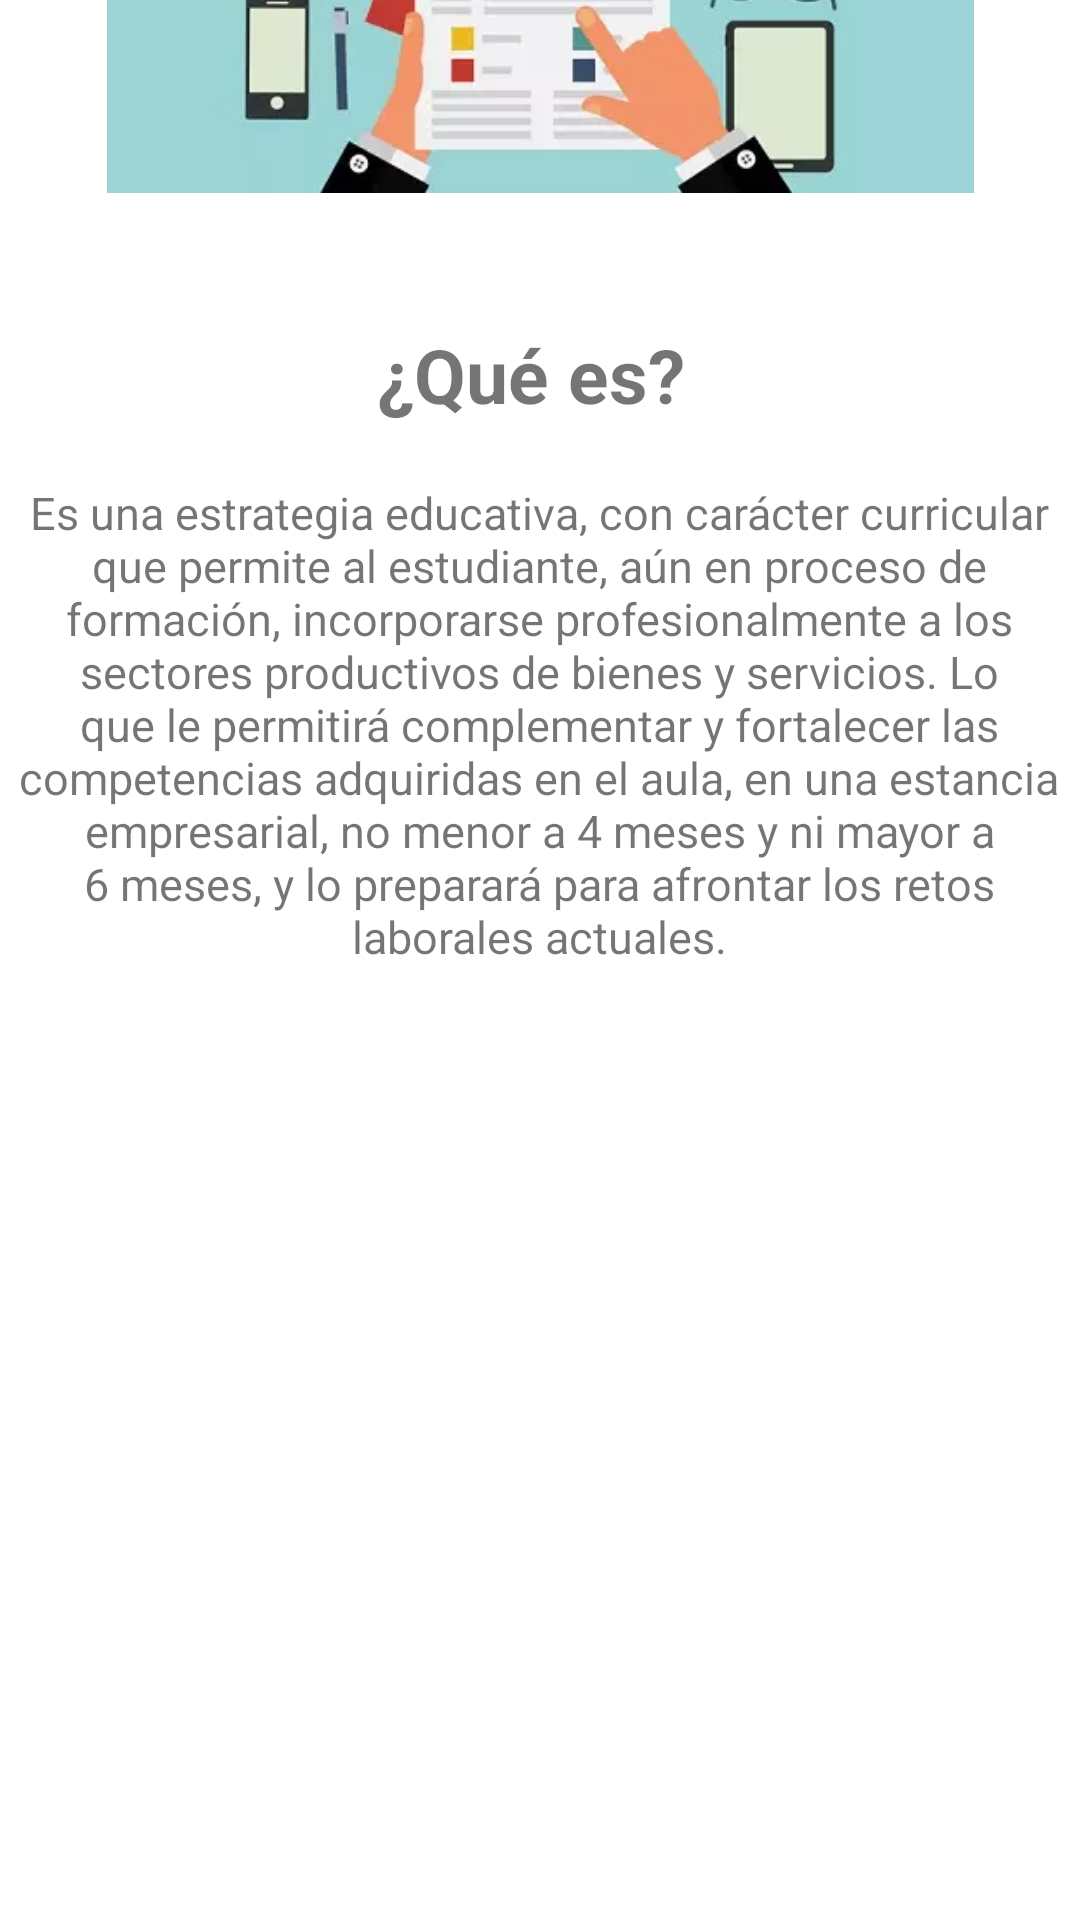

Layout XML and referenced resources for this Android screen:
<!-- AndroidManifest.xml: application theme Theme.ProyectoU1 -->
<!-- res/layout/fragment_residencias.xml -->
<?xml version="1.0" encoding="utf-8"?>
<androidx.constraintlayout.widget.ConstraintLayout
    xmlns:android="http://schemas.android.com/apk/res/android"
    xmlns:app="http://schemas.android.com/apk/res-auto"
    xmlns:tools="http://schemas.android.com/tools"
    android:layout_width="match_parent"
    android:layout_height="match_parent"
    tools:context=".ResidenciasFragment">

    <TextView
        android:id="@+id/TxtViInformacion"
        android:layout_width="395dp"
        android:layout_height="113dp"
        android:layout_marginTop="31dp"
        android:layout_marginBottom="660dp"
        android:text="Información de Residencia Profecional"
        android:textAlignment="center"
        android:textAllCaps="true"
        android:textSize="30sp"
        android:textStyle="bold"
        app:layout_constraintBottom_toBottomOf="parent"
        app:layout_constraintEnd_toEndOf="parent"
        app:layout_constraintStart_toStartOf="parent"
        app:layout_constraintTop_toTopOf="parent"
        app:layout_constraintVertical_bias="0.0" />

    <ImageView
        android:id="@+id/Imgresi"
        android:layout_width="291dp"
        android:layout_height="142dp"
        android:layout_marginTop="4dp"
        android:adjustViewBounds="true"
        android:src="@mipmap/residencia"
        app:layout_constraintEnd_toEndOf="parent"
        app:layout_constraintStart_toStartOf="parent"
        app:layout_constraintTop_toBottomOf="@+id/TxtViInformacion"
        tools:ignore="MissingConstraints" />

    <TextView
        android:id="@+id/TxtViTexto"
        android:layout_width="355dp"
        android:layout_height="175dp"
        android:layout_marginTop="19dp"
        android:autoText="true"
        android:text="Es una estrategia educativa, con carácter curricular que permite al estudiante, aún en proceso de formación, incorporarse profesionalmente a los sectores productivos de bienes y servicios. Lo que le permitirá complementar y fortalecer las competencias adquiridas en el aula, en una estancia empresarial, no menor a 4 meses y ni mayor a 6 meses, y lo preparará para afrontar los retos laborales actuales."
        android:textAlignment="center"
        android:textSize="15sp"
        app:layout_constraintEnd_toEndOf="parent"
        app:layout_constraintHorizontal_bias="0.492"
        app:layout_constraintStart_toStartOf="parent"
        app:layout_constraintTop_toBottomOf="@+id/TxtViQueEs" />

    <TextView
        android:id="@+id/TxtViQueEs"
        android:layout_width="wrap_content"
        android:layout_height="wrap_content"
        android:layout_marginTop="44dp"
        android:text="¿Qué es? "
        android:textAlignment="center"
        android:textSize="25sp"
        android:textStyle="bold"
        app:layout_constraintEnd_toEndOf="parent"
        app:layout_constraintStart_toStartOf="parent"
        app:layout_constraintTop_toBottomOf="@+id/Imgresi" />
</androidx.constraintlayout.widget.ConstraintLayout>
<!-- resources referenced by this layout -->
<resources>
  <!-- mipmap residencia: jpg bitmap (mipmap-xhdpi, 6358 bytes) -->
  <style name="Theme.ProyectoU1" parent="Theme.MaterialComponents.DayNight.NoActionBar">
          
          <item name="colorPrimary">@color/purple_500</item>
          <item name="colorPrimaryVariant">@color/purple_700</item>
          <item name="colorOnPrimary">@color/white</item>
          
          <item name="colorSecondary">@color/teal_200</item>
          <item name="colorSecondaryVariant">@color/teal_700</item>
          <item name="colorOnSecondary">@color/black</item>
          
          <item name="android:statusBarColor" tools:targetApi="l">?attr/colorPrimaryVariant</item>
          
      </style>
  <!-- not gathered from this repository: default colours our renderer supplied (Android Studio template values) -->
  <color name="purple_500">#FF6200EE</color>
  <color name="purple_700">#FF3700B3</color>
  <color name="teal_200">#FF03DAC5</color>
  <color name="teal_700">#FF018786</color>
  <color name="black">#FF000000</color>
  <color name="white">#FFFFFFFF</color>
</resources>
